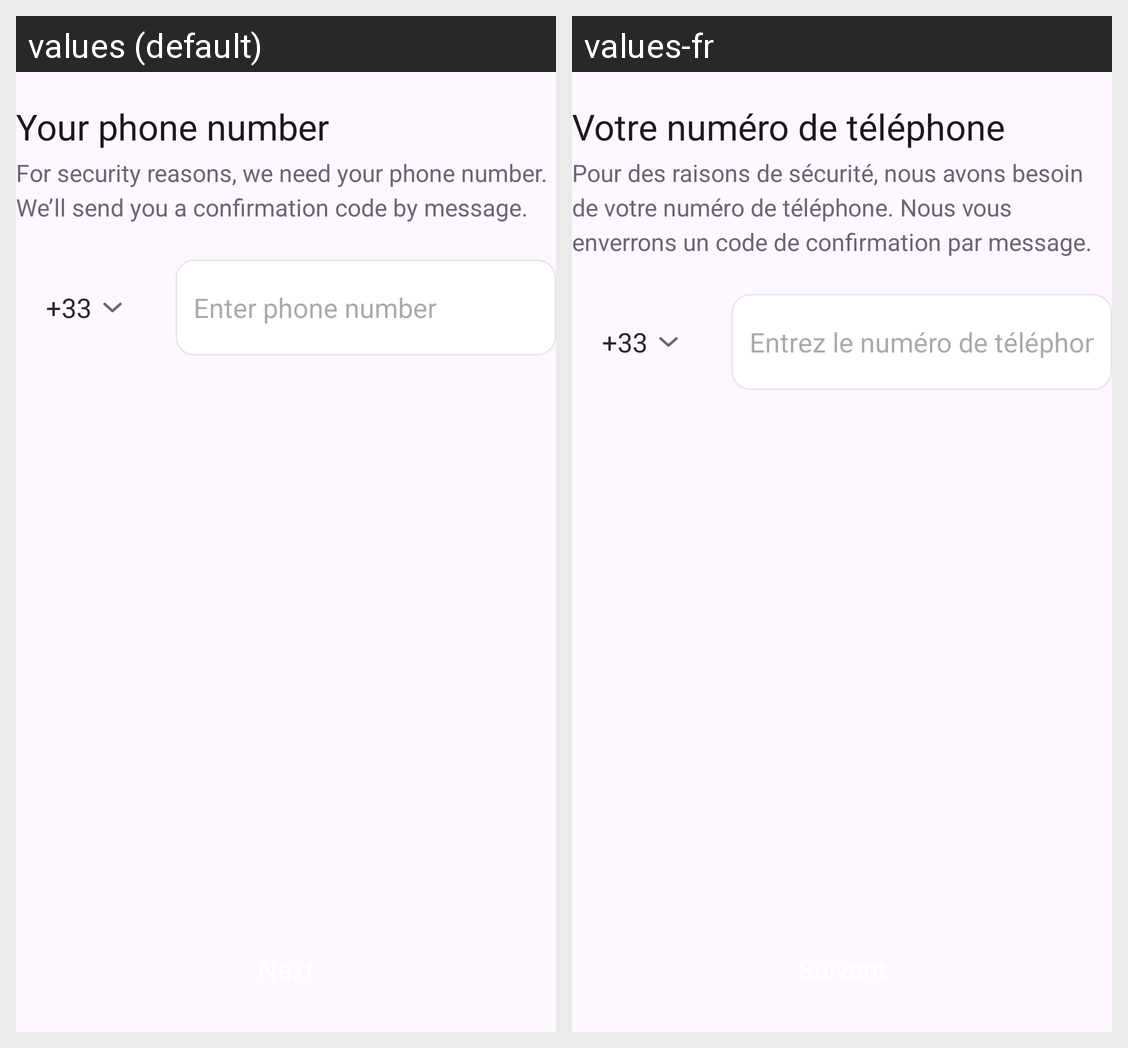

Translations of the strings shown on this Android screen, per locale in the grid:
Android screen res/layout/fragment_login_phone_email.xml rendered under 2 locales, left to right: values (default), values-fr. Device: Nexus 5 (rendered at 1080×1920; each locale shown at half size, 540×960, under a caption strip naming it); theme Theme.Lyber.
Strings drawn on this screen, with the default value and each locale's value (text and hints the layout hard-codes, and strings that could not be matched under every locale, appear in the picture but are not listed):

your_phone_number
  values: Your phone number
  values-fr: Votre numéro de téléphone

for_security_phone
  values: For security reasons, we need your phone number. We’ll send you a confirmation code by message.
  values-fr: Pour des raisons de sécurité, nous avons besoin de votre numéro de téléphone. Nous vous enverrons un code de confirmation par message.

enter_phone_number
  values: Enter phone number
  values-fr: Entrez le numéro de téléphone
